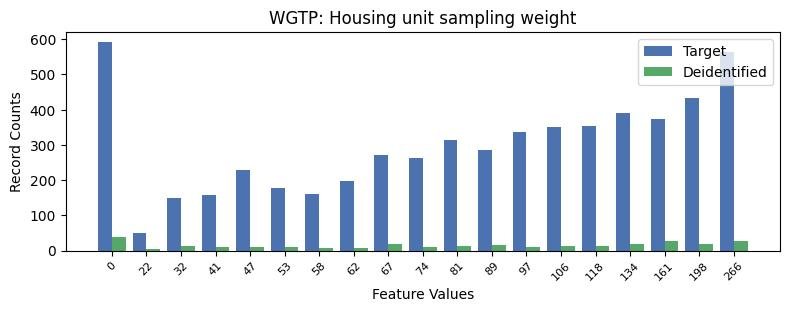

The file beside this chart, header and first rows:
, WGTP, count_target, count_deidentified
0, 0, 591, 40
1, 19, 563, 27
2, 18, 434, 18
3, 16, 392, 19
4, 17, 373, 26
5, 15, 354, 12
6, 14, 351, 13
7, 13, 336, 9
8, 11, 313, 13
9, 12, 285, 17
10, 9, 271, 20
11, 10, 264, 10
12, 5, 230, 11
13, 8, 198, 7
14, 6, 178, 9
15, 7, 160, 8
16, 4, 157, 11
17, 3, 150, 12
18, 2, 50, 6
